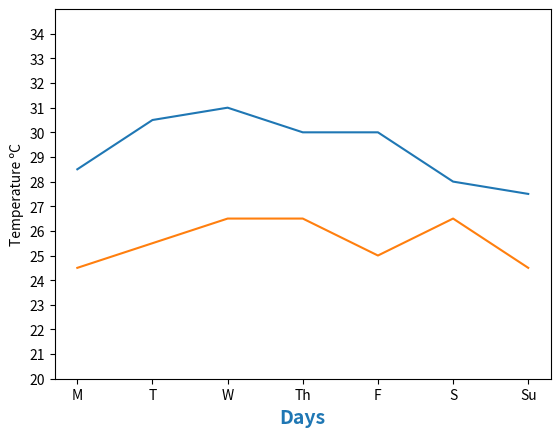

Here is the Python script that generated this plot:
import matplotlib.pyplot as plt

fig, ax = plt.subplots()
days = ['M', 'T', 'W', 'Th', 'F', 'S', 'Su']
temperatures = {'Madrid':[28.5, 30.5, 31, 30, 30, 28, 27.5], 'Barcelona':[24.5, 25.5, 26.5, 26.5, 25, 26.5, 24.5]}
ax.plot(days, temperatures['Madrid'])
ax.plot(days, temperatures['Barcelona'])
ax.set_xlabel("Days", fontdict = {'fontsize':14, 'fontweight':'bold', 'color':'tab:blue'})
ax.set_ylabel("Temperature ºC")
ax.set_ylim([20,35])
ax.set_yticks(range(20, 35))

plt.show()
